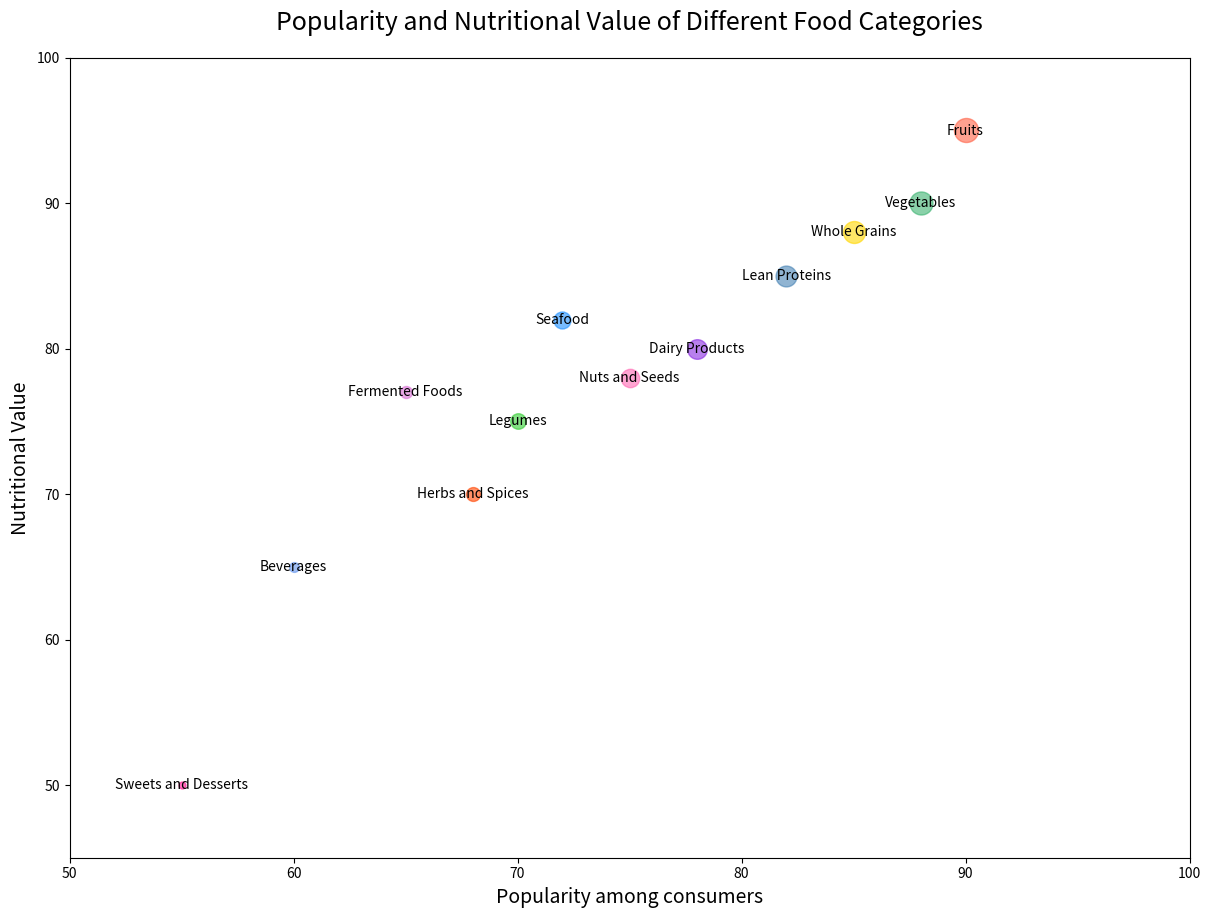

The matplotlib source for this figure:

import matplotlib.pyplot as plt

# Defining the data
categories = ['Fruits', 'Vegetables', 'Whole Grains', 'Lean Proteins', 'Dairy Products',
              'Nuts and Seeds', 'Seafood', 'Legumes', 'Herbs and Spices', 'Fermented Foods',
              'Beverages', 'Sweets and Desserts']
popularity = [90, 88, 85, 82, 78, 75, 72, 70, 68, 65, 60, 55]
nutritional_value = [95, 90, 88, 85, 80, 78, 82, 75, 70, 77, 65, 50]
respondents = [600, 550, 500, 450, 400, 350, 300, 250, 200, 150, 100, 50]

# Rescaling respondents for bubble size
size = [respondent / 2 for respondent in respondents]

# Create a bubble chart
fig, ax = plt.subplots(figsize=(14, 10))

# Using specific color codes for better clarity
colors = ['#FF6347', '#3CB371', '#FFD700', '#4682B4', '#8A2BE2',
          '#FF69B4', '#1E90FF', '#32CD32', '#FF4500', '#DA70D6',
          '#6495ED', '#FF1493']

for i in range(len(categories)):
    ax.scatter(popularity[i], nutritional_value[i], s=size[i],
               alpha=0.6, color=colors[i])

# Loop to annotate each bubble
for i, txt in enumerate(categories):
    ax.annotate(txt, (popularity[i], nutritional_value[i]), ha='center', va='center')

# Set the chart's title and labels
ax.set_title('Popularity and Nutritional Value of Different Food Categories', fontsize=18, pad=20)
ax.set_xlabel('Popularity among consumers', fontsize=14)
ax.set_ylabel('Nutritional Value', fontsize=14)

# Change the axes limits
ax.set_xlim(50, 100)
ax.set_ylim(45, 100)

# Tweak spacing to prevent clipping of tick-labels
plt.subplots_adjust(left=0.1, right=0.9, top=0.9, bottom=0.1)

plt.show()
